Photos from the image-classification dataset "data" in the GitHub repository sujankunku/AI_INTERNSHIP_VIT_2023. Its 2 classes are: crack, non-crack.

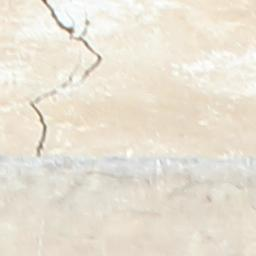
Label: crack

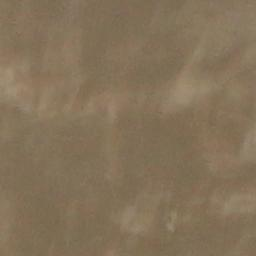
Label: non-crack

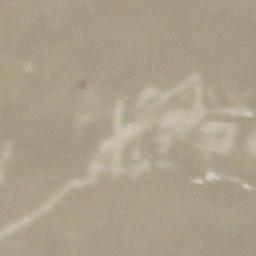
Label: non-crack

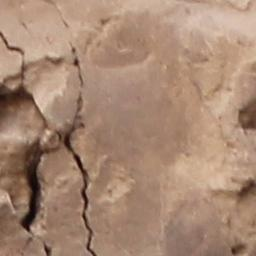
Label: crack

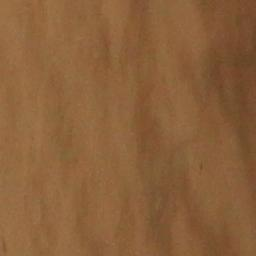
Label: non-crack

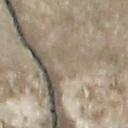
Label: crack
